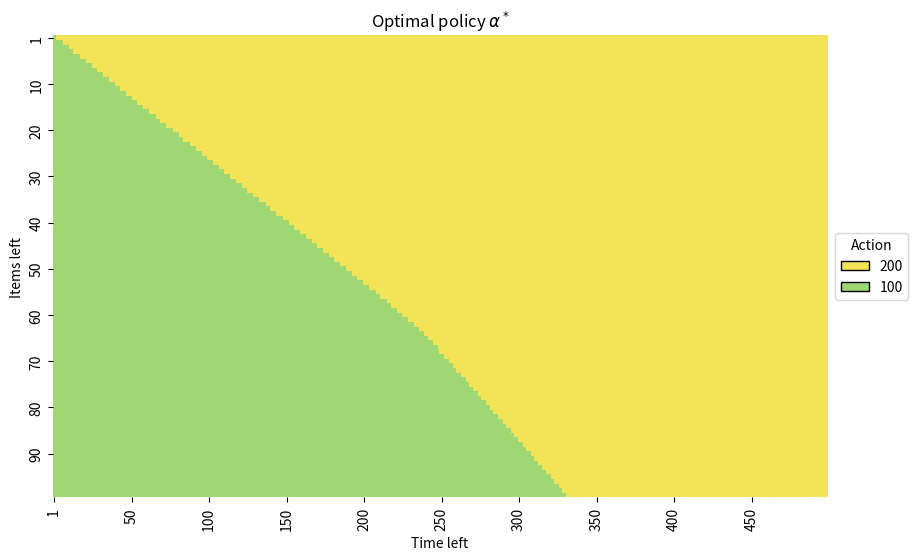
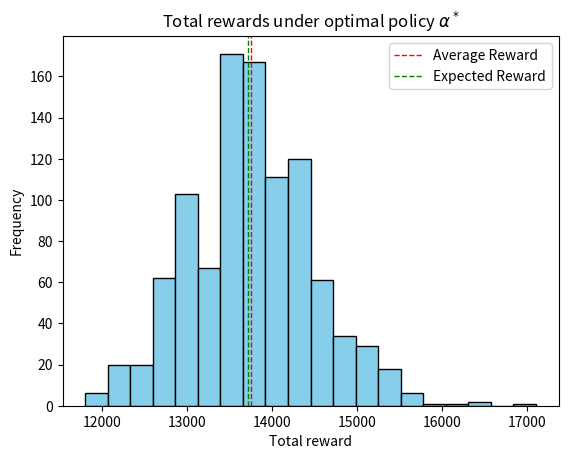
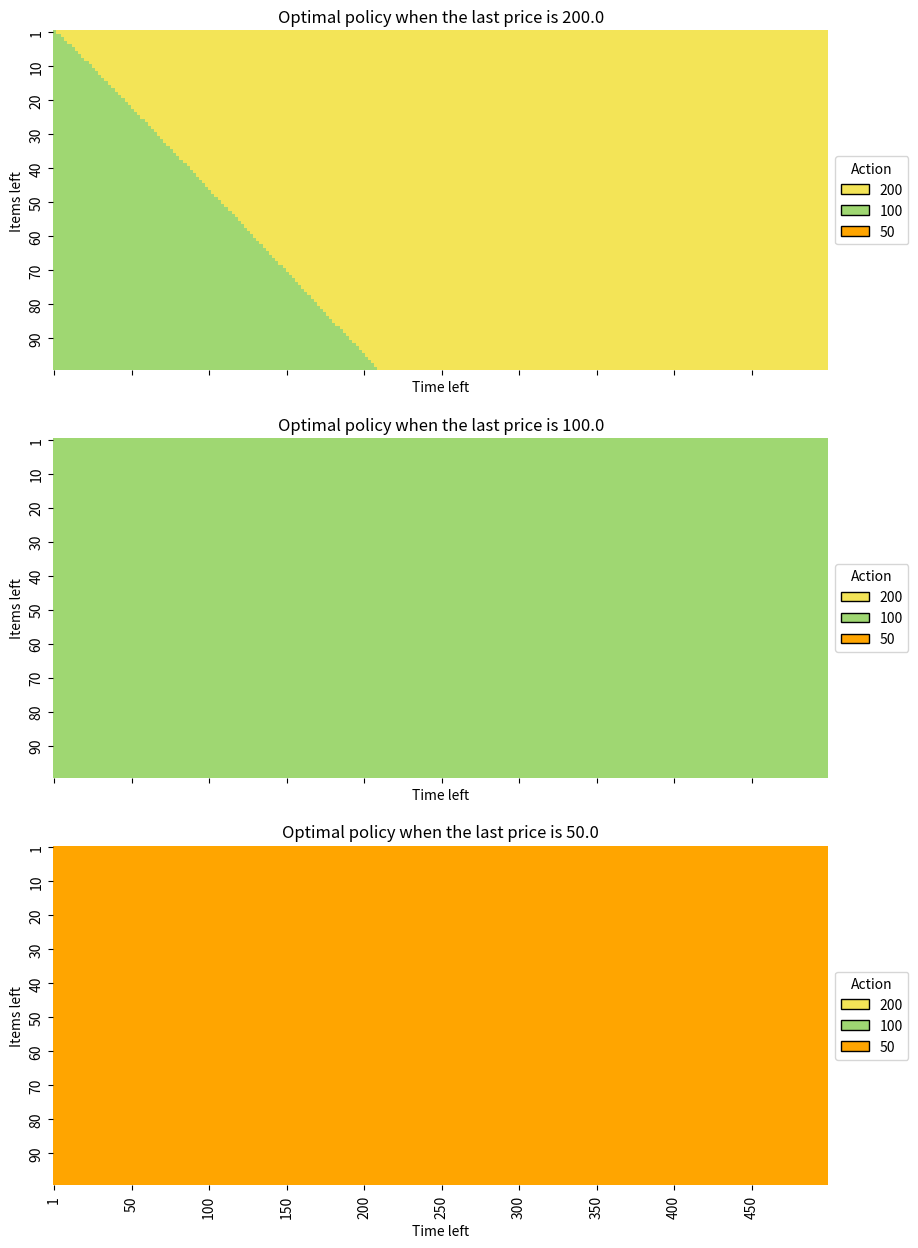

Recreate these plots in Python, in order.
#!/usr/bin/env python3
import os

import matplotlib.patches as mpatches
import matplotlib.pyplot as plt
import numpy as np
import seaborn as sns


def first_problem(params):
    MAX_ITEMS = params["MAX_ITEMS"]
    MAX_T = params["MAX_T"]
    actions = params["actions"]
    p = params["p"]

    p_matrix = np.asarray([p, 1 - p])
    v_matrix = np.zeros(shape=(MAX_ITEMS + 1, MAX_T + 1))
    alpha_matrix = np.ones(shape=v_matrix.shape) * 99

    for t in range(1, MAX_T + 1):
        a = (p * actions) + np.asarray(
            [v_matrix[:-1, t - 1], v_matrix[1:, t - 1]]
        ).T.dot(p_matrix)
        v_matrix[1:, t] = np.max(a, axis=1)
        alpha_matrix[1:, t] = np.argmax(a, axis=1)

    return v_matrix, alpha_matrix


def second_problem(params):
    MAX_ITEMS = params["MAX_ITEMS"]
    MAX_T = params["MAX_T"]
    actions = params["actions"]
    p = params["p"]

    p_matrix = np.asarray([p, 1 - p])
    num_of_actions = len(actions)

    v_matrix = np.zeros(shape=(MAX_ITEMS + 1, num_of_actions, MAX_T + 1))
    alpha_matrix = np.empty(shape=v_matrix.shape)
    alpha_matrix[:] = np.nan

    for t in range(1, MAX_T + 1):
        last_50 = (p[2] * actions[2]) + np.asarray(
            [v_matrix[:-1, 2, t - 1], v_matrix[1:, 2, t - 1]]
        ).T.dot(
            p_matrix[:, 2]
        )  # if the last action is 50 only consider the 50 states in the next step
        v_matrix[1:, 2, t] = last_50
        last_100 = np.column_stack(
            [
                (p[1] * actions[1])
                + np.asarray([v_matrix[:-1, 1, t - 1], v_matrix[1:, 1, t - 1]]).T.dot(
                    p_matrix[:, 1]
                ),
                (p[2] * actions[2])
                + np.asarray([v_matrix[:-1, 2, t - 1], v_matrix[1:, 2, t - 1]]).T.dot(
                    p_matrix[:, 2]
                ),
            ]
        )
        v_matrix[1:, 1, t] = np.max(
            last_100, axis=1
        )  # if the last action is 100 consider both 50 and 100 states in the next step
        last_200 = np.column_stack(
            [
                (p[0] * actions[0])
                + np.asarray([v_matrix[:-1, 0, t - 1], v_matrix[1:, 0, t - 1]]).T.dot(
                    p_matrix[:, 0]
                ),
                (p[1] * actions[1])
                + np.asarray([v_matrix[:-1, 1, t - 1], v_matrix[1:, 1, t - 1]]).T.dot(
                    p_matrix[:, 1]
                ),
                (p[2] * actions[2])
                + np.asarray([v_matrix[:-1, 2, t - 1], v_matrix[1:, 2, t - 1]]).T.dot(
                    p_matrix[:, 2]
                ),
            ]
        )
        v_matrix[1:, 0, t] = np.max(
            last_200, axis=1
        )  # if the last action is 200 consider all states in the next step
        alpha_matrix[1:, 2, t] = 2
        alpha_matrix[1:, 1, t] = np.argmax(last_100, axis=1) + 1
        alpha_matrix[1:, 0, t] = np.argmax(last_200, axis=1)

    return v_matrix, alpha_matrix


def simulate_process(alpha_matrix, params):
    ran_vals = np.random.rand(1000, 500)
    actions = params["actions"]
    p = params["p"]

    def _simulate_process(ran_vals):
        items = 100
        t = 500
        reward = 0
        while items > 0 and t > 0:
            if ran_vals[t - 1] < p[int(alpha_matrix[items, t])]:
                reward += actions[int(alpha_matrix[items, t])]
                items -= 1
                t -= 1
            else:
                t -= 1
        return reward

    return np.asarray([_simulate_process(ran_val) for ran_val in ran_vals])


def plot_optimal_policy_A(alpha_matrix, fname="imgs/policyA.png"):
    fig, ax = plt.subplots(figsize=(10, 6))
    sns.heatmap(alpha_matrix[1:, 1:], cmap=["#F3E457", "#9FD772"], ax=ax, cbar=False)
    ax.set_title(r"Optimal policy $\alpha^*$")
    ax.set_yticks(np.arange(0, 100, 10) + 0.5)  # ticks position
    ax.set_yticklabels(np.concatenate([np.asarray([1]), np.arange(10, 100, 10)]))
    ax.set_xticks(np.arange(0, 500, 50) + 0.5)
    ax.set_xticklabels(np.concat([np.asarray([1]), np.arange(50, 500, 50)]))
    # set the x and y labels
    ax.set_xlabel("Time left ")
    ax.set_ylabel("Items left")
    # create a legend on the right side of the plot
    legend_elements = [
        mpatches.Patch(facecolor="#F3E457", edgecolor="black", label="200"),
        mpatches.Patch(facecolor="#9FD772", edgecolor="black", label="100"),
    ]
    ax.legend(
        handles=legend_elements,
        title="Action",
        loc="center left",
        bbox_to_anchor=(1, 0.5),
    )

    dirname = os.path.dirname(os.path.abspath(fname))
    if not os.path.exists(dirname):
        os.makedirs(dirname)
    fig.savefig("imgs/policyA.png")


def plot_rewards_hist(v_matrix, rewards, fname="imgs/rewards.png"):
    avg_reward = np.mean(rewards)
    print(f"Simulations average reward: {avg_reward}")
    fig, ax = plt.subplots()
    ax.hist(rewards, bins=20, color="skyblue", edgecolor="black")
    ax.set_title(r"Total rewards under optimal policy $\alpha^*$")
    ax.axvline(avg_reward, color="red", linestyle="dashed", linewidth=1)
    ax.axvline(v_matrix[100, 500], color="green", linestyle="dashed", linewidth=1)
    ax.set_xlabel("Total reward")
    ax.set_ylabel("Frequency")
    ax.legend(["Average Reward", "Expected Reward"])

    dirname = os.path.dirname(os.path.abspath(fname))
    if not os.path.exists(dirname):
        os.makedirs(dirname)
    fig.savefig(fname)


def plot_optimal_policy_B(alpha_matrix, actions, fname="imgs/policyB.png"):
    legend_elements = [
        mpatches.Patch(facecolor="#F3E457", edgecolor="black", label="200"),
        mpatches.Patch(facecolor="#9FD772", edgecolor="black", label="100"),
        mpatches.Patch(facecolor="#FFA500", edgecolor="black", label="50"),
    ]
    fig, ax = plt.subplots(3, 1, figsize=(10, 15), sharex=True)
    for i in range(3):
        if i == 2:
            sns.heatmap(alpha_matrix[1:, i, 1:], cmap=["#FFA500"], ax=ax[i], cbar=False)
        if i == 1:
            sns.heatmap(
                alpha_matrix[1:, i, 1:],
                cmap=["#9FD772", "#FFA500"],
                ax=ax[i],
                cbar=False,
            )
        if i == 0:
            sns.heatmap(
                alpha_matrix[1:, i, 1:],
                cmap=["#F3E457", "#9FD772"],
                ax=ax[i],
                cbar=False,
            )
        ax[i].set_yticks(np.arange(0, 100, 10) + 0.5)
        ax[i].set_yticklabels(np.concatenate([np.asarray([1]), np.arange(10, 100, 10)]))
        ax[i].set_xticks(np.arange(0, 500, 50) + 0.5)
        ax[i].set_xticklabels(np.concatenate([np.asarray([1]), np.arange(50, 500, 50)]))
        ax[i].set_xlabel("Time left")
        ax[i].set_ylabel("Items left")
        ax[i].legend(
            handles=legend_elements,
            title="Action",
            loc="center left",
            bbox_to_anchor=(1, 0.5),
        )
        ax[i].set_title(f"Optimal policy when the last price is {actions[i]}")

    dirname = os.path.dirname(os.path.abspath(fname))
    if not os.path.exists(dirname):
        os.makedirs(dirname)
    fig.savefig(fname)


if __name__ == "__main__":
    np.random.seed(0)

    params = {
        "MAX_ITEMS": 100,
        "MAX_T": 500,
        "actions": np.asarray([200.0, 100.0, 50.0]),
        "p": np.asarray([0.1, 0.5, 0.8]),
    }

    v_matrix, alpha_matrix = first_problem(params)
    print(f"First problem total expected reward: {np.round(v_matrix[100, 500], 3)}")
    plot_optimal_policy_A(alpha_matrix)
    rewards = simulate_process(alpha_matrix, params)
    plot_rewards_hist(v_matrix, rewards)
    v_matrix, alpha_matrix = second_problem(params)
    print(f"Second problem total expected reward: {np.round(v_matrix[100,:, 500], 3)}")
    plot_optimal_policy_B(alpha_matrix, params["actions"], fname="imgs/policyB.png")
